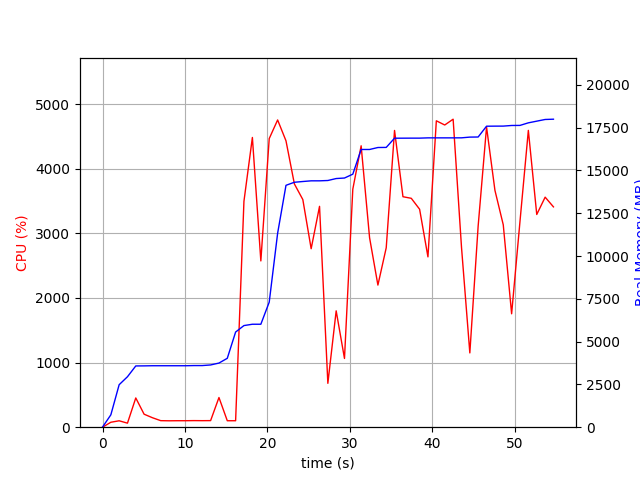

The data file committed next to this chart (first rows):
elapsed_time, nproc, cpu, mem_real, mem_virtual
3.600120544433594e-05, 1, 0.0, 8.523, 3186
1.007, 1, 76.5, 722.5, 1685
2.014, 1, 99.3, 2483, 4941
3.023, 3, 62.5, 2948, 5320
4.03, 1, 452.6, 3579, 9038
5.038, 1, 201.3, 3583, 9038
6.047, 1, 146.8, 3591, 9038
7.054, 1, 101.2, 3591, 9038
8.063, 1, 99.1, 3591, 9038
9.07, 1, 100.3, 3591, 9038
10.08, 1, 100.3, 3591, 9038
11.09, 1, 102.0, 3601, 9038
12.1, 1, 101.0, 3601, 9038
13.11, 1, 102.0, 3637, 9038
14.12, 1, 459.3, 3747, 9182
15.13, 1, 100.0, 4025, 9182
16.14, 1, 100.1, 5559, 11578
17.15, 1, 3496, 5937, 11578
18.17, 1, 4484, 6015, 11578
19.2, 1, 2573, 6015, 11578
20.21, 1, 4466, 7306, 17284
21.23, 1, 4755, 11329, 20938
22.25, 1, 4432, 14132, 20938
23.27, 1, 3765, 14310, 21106
24.29, 1, 3523, 14354, 21282
25.3, 1, 2762, 14394, 21282
26.32, 1, 3418, 14394, 21282
27.33, 1, 678.9, 14413, 21282
28.33, 1, 1801, 14527, 21287
29.34, 1, 1064, 14558, 21287
30.35, 1, 3684, 14783, 21570
31.36, 1, 4355, 16225, 23333
32.39, 1, 2932, 16225, 23333
33.4, 1, 2199, 16340, 23333
34.4, 1, 2777, 16346, 23333
35.41, 1, 4593, 16884, 23983
36.43, 1, 3567, 16886, 24003
37.44, 1, 3542, 16888, 24008
38.45, 1, 3373, 16888, 24008
39.46, 1, 2636, 16904, 24008
40.48, 1, 4742, 16904, 24008
41.5, 1, 4677, 16904, 24008
42.52, 1, 4767, 16904, 24008
43.54, 1, 2781, 16906, 24008
44.54, 1, 1150, 16948, 24008
45.55, 1, 3111, 16954, 24008
46.57, 1, 4646, 17585, 24217
47.59, 1, 3665, 17589, 24217
48.6, 1, 3132, 17591, 24217
49.61, 1, 1755, 17627, 24217
50.62, 1, 3179, 17631, 24217
51.64, 1, 4594, 17782, 24413
52.66, 1, 3292, 17880, 24413
53.68, 1, 3560, 17978, 24413
54.69, 1, 3410, 17994, 24413
